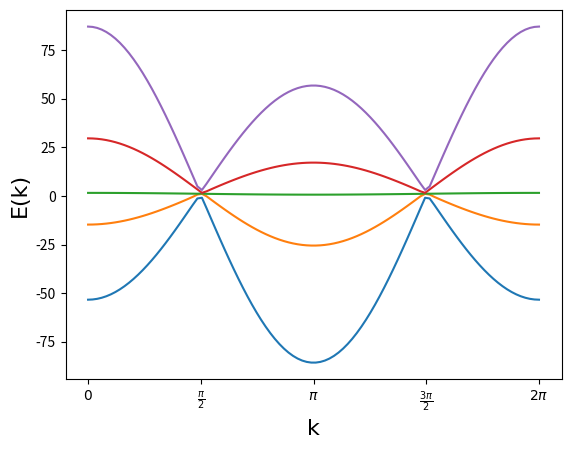

Reproduce this figure in Python.

import math as mt
#import cmath as cmt
#import argparse as ap
#from math import pi

import numpy as np
import scipy.linalg as la
import matplotlib.pyplot as plt
#from progress.bar import Bar
from numpy.linalg import svd


###############
# module for finding nullspace of projector pr

#   Alexei: a better (more stable) method to compute rank using
#           pivoting QR decomposition
#       (Q, R, P) = scipy.linalg.qr(A, pivoting=True)
#       rank = np.sum(np.abs(R.diagonal()) > tol)
def rank(A, atol=1e-13, rtol=0):
    """Estimate the rank (i.e. the dimension of the nullspace) of a matrix.

    The algorithm used by this function is based on the singular value
    decomposition of `A`.

    Parameters
    ----------
    A : ndarray
        A should be at most 2-D.  A 1-D array with length n will be treated
        as a 2-D with shape (1, n)
    atol : float
        The absolute tolerance for a zero singular value.  Singular values
        smaller than `atol` are considered to be zero.
    rtol : float
        The relative tolerance.  Singular values less than rtol*smax are
        considered to be zero, where smax is the largest singular value.

    If both `atol` and `rtol` are positive, the combined tolerance is the
    maximum of the two; that is::
        tol = max(atol, rtol * smax)
    Singular values smaller than `tol` are considered to be zero.

    Return value
    ------------
    r : int
        The estimated rank of the matrix.

    See also
    --------
    numpy.linalg.matrix_rank
        matrix_rank is basically the same as this function, but it does not
        provide the option of the absolute tolerance.
    """

    A = np.atleast_2d(A)
    s = svd(A, compute_uv=False)
    tol = max(atol, rtol * s[0])
    rank = int((s >= tol).sum())
    return rank


def nullspace(A, atol=1e-13, rtol=0):
    """Compute an approximate basis for the nullspace of A.

    The algorithm used by this function is based on the singular value
    decomposition of `A`.

    Parameters
    ----------
    A : ndarray
        A should be at most 2-D.  A 1-D array with length k will be treated
        as a 2-D with shape (1, k)
    atol : float
        The absolute tolerance for a zero singular value.  Singular values
        smaller than `atol` are considered to be zero.
    rtol : float
        The relative tolerance.  Singular values less than rtol*smax are
        considered to be zero, where smax is the largest singular value.

    If both `atol` and `rtol` are positive, the combined tolerance is the
    maximum of the two; that is::
        tol = max(atol, rtol * smax)
    Singular values smaller than `tol` are considered to be zero.

    Return value
    ------------
    ns : ndarray
        If `A` is an array with shape (m, k), then `ns` will be an array
        with shape (k, n), where n is the estimated dimension of the
        nullspace of `A`.  The columns of `ns` are a basis for the
        nullspace; each element in numpy.dot(A, ns) will be approximately
        zero.
    """

    A = np.atleast_2d(A)
    u, s, vh = svd(A)
    tol = max(atol, rtol * s[0])
    nnz = (s >= tol).sum()
    ns = vh[nnz:].conj().T
    return ns

##############
# function for finding orthonormal basis which are also orthonormal to e1 and e2

#   Alexei: you can simplify this as follows (Python3 > 3.4)
#       proj = lambda u, v: u*(v@u)/(u@u)
def proj(u, v):
    # notice: this algrithm assume denominator isn't zero
    return u * np.dot(v,u) / np.dot(u,u)

def GS(V):
    V = 1.0 * V     # to float
    U = np.copy(V)
    for i in range(1, V.shape[1]):
        for j in range(i):
            U[:,i] -= proj(U[:,j], V[:,i])
    # normalize column
    den=(U**2).sum(axis=0) **0.5
    E = U/den
    # assert np.allclose(E.T, np.linalg.inv(E))
    return E

###############

nu=5
U=3
l=-1
h0=np.random.RandomState(84)
H0=np.diagflat(np.append([0.,1.],[h0.uniform(1,5,nu-2)]))
ps=np.random.RandomState(47)
psi1=np.array(ps.uniform(-5,5,nu))

Q1=np.identity(nu)-np.outer(psi1,psi1)/np.dot(psi1,psi1)
e1=(1/np.sqrt(np.dot(psi1,psi1)))*psi1
e2=(1/np.sqrt(np.dot(Q1@H0@psi1,Q1@H0@psi1)))*Q1@H0@psi1
pr=np.outer(e1,e1) + np.outer(e2,e2)

#   Alexei: nice idea, but check - perhaps the SVD gives the othonormal
#           set already, i.e. "ns" in nullspace might already be orthonormal.
#           Gram-Schmidt is good in theory, but practically
#           is prone to numerical instabilities or so they say
#basis=GS(nullspace(pr))
#(Q, R, P) = la.qr(pr, pivoting=True)
basis=nullspace(pr)

x1=1/np.dot(psi1,e1)
a=e1@H0@psi1
b=e2@H0@psi1
c=(l-a*x1)/b
psi3=x1*e1 + c*e2
u=(l*np.identity(nu) - H0)@(psi1 - psi3)
Qu=np.identity(nu)-np.outer(u,u)/np.dot(u,u)
M=Qu@(l*np.identity(nu) - H0)@Qu
w=psi1@(l*np.identity(nu) - H0)@psi1 + psi3@(l*np.identity(nu) - H0)@psi3
#   Alexei: perhaps better to write out things explicitely:
#           (E, psi) = la.eigh(M)
#           also note that M is Hermitian, so you can use eigh
#es=np.linalg.eig(M)
(E, psi) = la.eigh(M)

rng = np.random.RandomState(13)
rn=rng.uniform(0,5,nu)
for i in range(len(rn)):
    if np.sign(w)!=np.sign(E[i]):
        rn[i]=0
    else:
        pass

assert np.allclose(rn,0.)==False, 'no copmatible CLS.'

#rn=np.array([0.94889, 0.0443666, 0.25151, 0.766195, 0.909334])
rnd=(w/np.dot(E,rn))*rn
x=np.zeros(nu)
for i in range(rnd.size):
    x += np.sqrt(rnd[i])*psi[:,i]

psi2=Qu@x

##T=np.zeros((nu*(U+2),nu**2))
##
##for i in range((U+2)*nu):
##    if i in range(nu):
##        for j in range(nu):
##            T[i,(i%nu)*nu+j]=psi2[j]
##    elif i in range(nu,(U-1)*nu):
##        for j in range(nu):
##            T[i,(i%nu)*nu+j]=psi3[j]
##            T[i,i%nu+nu*j]+=psi1[j]
##    elif i in range((U-1)*nu,U*nu):
##        for j in range(nu):
##            T[i,i%nu+nu*j]=psi2[j]
##    elif i in range(U*nu,(U+1)*nu):
##        for j in range(nu):
##            T[i,(i%nu)*nu+j]=psi1[j]
##    else:
##        for j in range(nu):
##            T[i,(i%nu)+nu*j]=psi3[j]
##
###   Alexei: I usually prefer np.eye to np.identity
##Lambda=np.append((l*np.identity(nu) - H0)@psi1,((l*np.identity(nu) - H0)@psi2,(l*np.identity(nu) - H0)@psi3,np.zeros(nu),np.zeros(nu)))
##
##h=la.lstsq(T,Lambda)

H1_base=np.zeros((nu,nu))

H1_base = np.outer((l*np.identity(nu) - H0)@psi1,(l*np.identity(nu) - H0)@psi3)/psi2@(l*np.identity(nu) - H0)@psi1

##for i in range(nu):
##    for j in range(nu):
##        H1_base[i,j] = h[0][nu*i+j]

#   Generate H1_free
    
Q1 = np.identity(nu) - np.outer(psi1,psi1)/np.dot(psi1,psi1)
Q2 = np.identity(nu) - np.outer(psi2,psi2)/np.dot(psi2,psi2)
Q3 = np.identity(nu) - np.outer(psi3,psi3)/np.dot(psi3,psi3)
		
if nu<3:
    H1_free = np.zeros((nu,nu))
else:
    pr1 = np.outer(Q1@psi2,Q1@psi2) + np.outer(Q1@psi3,Q1@psi3)
    pr2 = np.outer(Q3@psi1,Q3@psi1) + np.outer(Q3@psi2,Q3@psi2)
    ns1 = nullspace(pr1)
    ns2 = nullspace(pr2)
    z1 = np.zeros(nu)
    z2 = np.zeros(nu)
    rn1= rng.uniform(-5,5,size=np.shape(ns1)[1])
    rn2= rng.uniform(-5,5,size=np.shape(ns2)[1])
    for i in range(len(rn1)):
        z1+= rn1[i]*ns1[:,i]
        z2+= rn1[i]*ns2[:,i]
    Pz1 = np.outer(z1,z1)/np.dot(z1,z1)
    Pz2 = np.outer(z2,z2)/np.dot(z2,z2)
    MM = rng.uniform(size=(nu,nu))
    H1_free = Pz2@MM@Pz1

H1 = Q3@H1_base@Q1 #+ Q3@H1_free@Q1

K=np.linspace(0.,2*mt.pi,100)

Ev=np.zeros((100,nu))

for i in range(100):
    Hk=np.conjugate(H1.T)*np.exp(K[i]*1j) + H0 + H1*np.exp(-K[i]*1j)
    Ev[i]=np.linalg.eigvalsh(Hk)

font = {'family': 'Italic',
        'color':  'black',
        'weight': 'normal',
        'size': 16,
        }

plt.plot(K,Ev)
plt.xticks([0, np.pi/2, np.pi, 3*np.pi/2, 2*np.pi],
           ['$0$', r'$\frac{\pi}{2}$', r'$\pi$', r'$\frac{3\pi}{2}$', r'$2\pi$'])
plt.xlabel('k',fontdict=font)
plt.ylabel('E(k)',fontdict=font)
plt.show()
